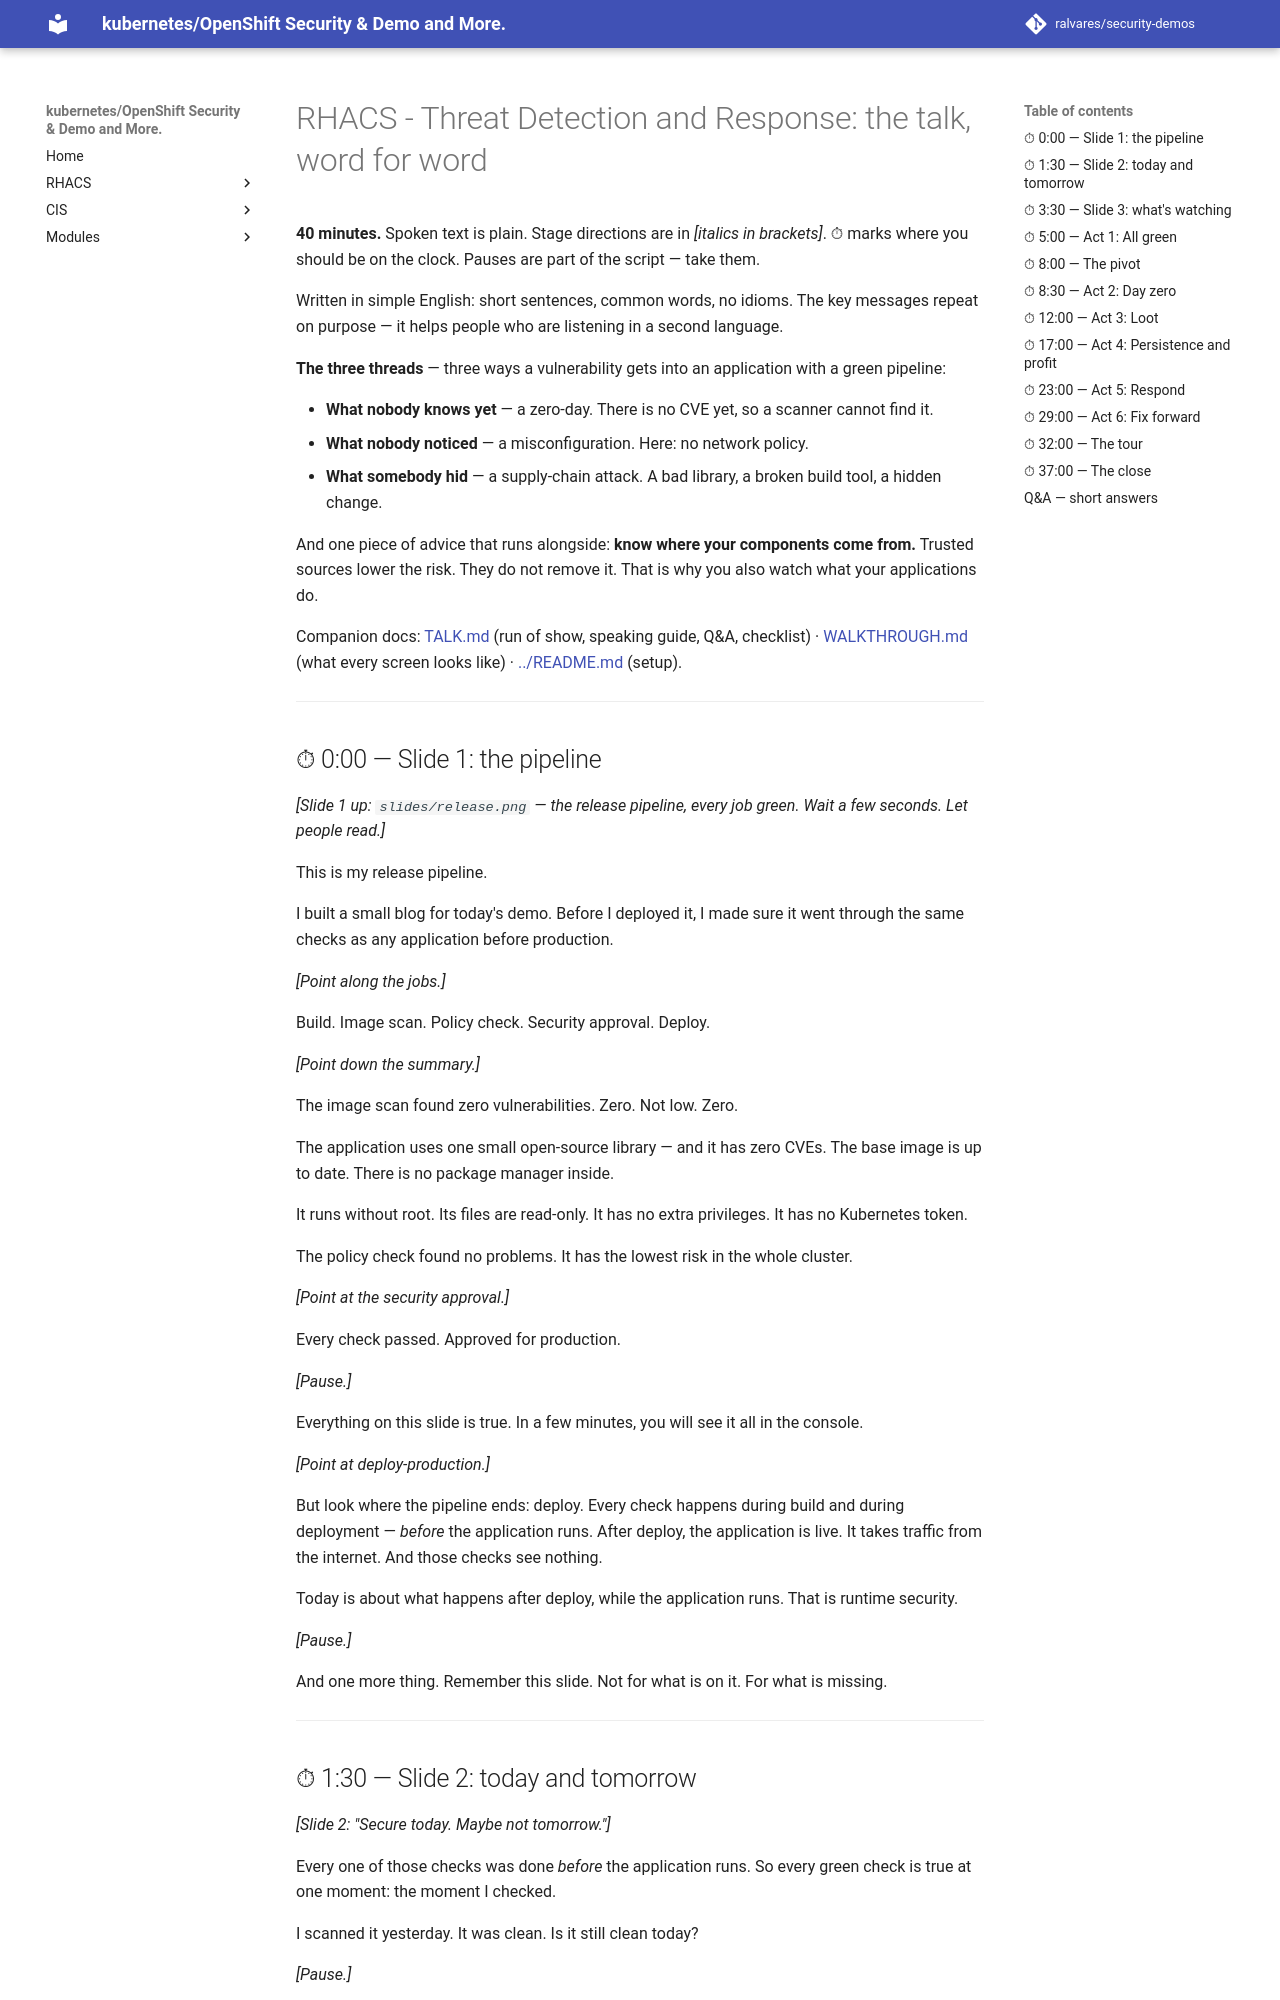

repository: ralvares/security-demos · page: threat-detection-response/docs/SCRIPT/index.html · generator: mkdocs

# RHACS - Threat Detection and Response: the talk, word for word

**40 minutes.** Spoken text is plain. Stage directions are in *[italics in brackets]*.
⏱ marks where you should be on the clock. Pauses are part of the script — take them.

Written in simple English: short sentences, common words, no idioms. The key messages repeat on
purpose — it helps people who are listening in a second language.

**The three threads** — three ways a vulnerability gets into an application with a green pipeline:

- **What nobody knows yet** — a zero-day. There is no CVE yet, so a scanner cannot find it.
- **What nobody noticed** — a misconfiguration. Here: no network policy.
- **What somebody hid** — a supply-chain attack. A bad library, a broken build tool, a hidden change.

And one piece of advice that runs alongside: **know where your components come from.** Trusted
sources lower the risk. They do not remove it. That is why you also watch what your applications do.

Companion docs: [TALK.md](TALK.md) (run of show, speaking guide, Q&A, checklist) ·
[WALKTHROUGH.md](WALKTHROUGH.md) (what every screen looks like) · [../README.md](../README.md) (setup).

---

## ⏱ 0:00 — Slide 1: the pipeline

*[Slide 1 up: `slides/release.png` — the release pipeline, every job green. Wait a few seconds. Let
people read.]*

This is my release pipeline.

I built a small blog for today's demo. Before I deployed it, I made sure it went through the same checks
as any application before production.

*[Point along the jobs.]*

Build. Image scan. Policy check. Security approval. Deploy.

*[Point down the summary.]*

The image scan found zero vulnerabilities. Zero. Not low. Zero.

The application uses one small open-source library — and it has zero CVEs. The base image is up to
date. There is no package manager inside.

It runs without root. Its files are read-only. It has no extra privileges. It has no Kubernetes token.

The policy check found no problems. It has the lowest risk in the whole cluster.

*[Point at the security approval.]*

Every check passed. Approved for production.

*[Pause.]*

Everything on this slide is true. In a few minutes, you will see it all in the console.

*[Point at deploy-production.]*

But look where the pipeline ends: deploy. Every check happens during build and during deployment —
*before* the application runs. After deploy, the application is live. It takes traffic from the
internet. And those checks see nothing.

Today is about what happens after deploy, while the application runs. That is runtime security.

*[Pause.]*

And one more thing. Remember this slide. Not for what is on it. For what is missing.

---
